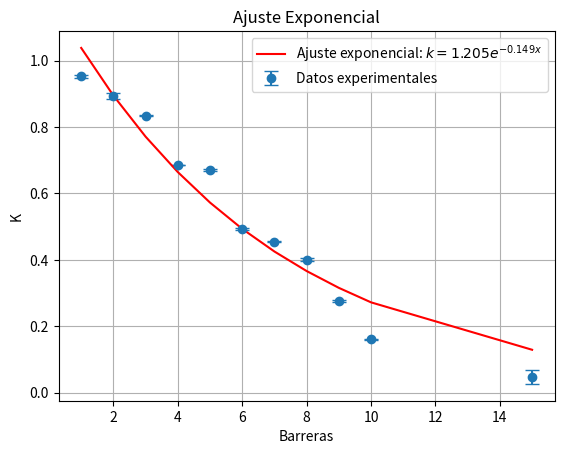

The matplotlib source for this figure:
import numpy as np
import matplotlib.pyplot as plt
from scipy.optimize import curve_fit
from scipy.stats import pearsonr

# Datos de la tabla
barreras = np.array([1, 2, 3, 4, 5, 6, 7, 8, 9, 10, 15])
k = np.array([0.9533333333, 0.893, 0.8346666667, 0.6856666667, 0.671, 0.492, 0.4546666667, 0.4, 0.2766666667, 0.1603333333, 0.04666666667])
error_k = np.array([0.004096068576, 0.008736894948, 0.002728450924, 0.001201850425, 0.004041451884, 0.003214550254, 0.002185812841, 0.004582575695, 0.00348010217, 0.002185812841, 0.0202758751])

# Función exponencial para el ajuste
def func_exp(x, a, b):
    return a * np.exp(b * x)

# Ajuste por mínimos cuadrados
popt, pcov = curve_fit(func_exp, barreras, k)
a, b = popt

# Valores ajustados
k_fit = func_exp(barreras, a, b)

# Coeficiente de correlación de Pearson
pearson_corr, _ = pearsonr(k, k_fit)

# Gráfica de los datos y el ajuste
plt.errorbar(barreras, k, yerr=error_k, fmt='o', label='Datos experimentales', capsize=5)
plt.plot(barreras, k_fit, label=f'Ajuste exponencial: $k = {a:.3f}e^{{{b:.3f}x}}$', color='red')
plt.xlabel('Barreras')
plt.ylabel('K')
plt.title('Ajuste Exponencial')
plt.legend()
plt.grid(True)
plt.show()

# Imprimir los resultados
print(f'Ajuste exponencial: k = {a:.3f} * exp({b:.3f} * x)')
print(f'Coeficiente de correlación de Pearson: {pearson_corr:.3f}')
